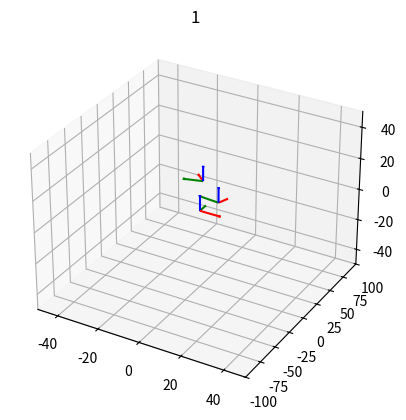
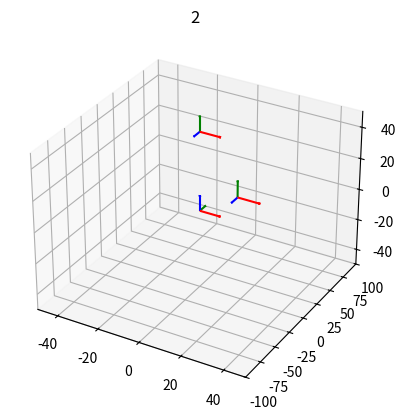

Python code for these plots, in order:
import numpy as np
import matplotlib.pyplot as plt

def trotz(theta, x, y, z):
    s = np.sin(theta)
    c = np.cos(theta)
    return np.array([[c, -s, 0, x], [s, c, 0, y], [0, 0, 1, z], [0, 0, 0, 1]])

def graph_frames(name, T1, T2):
      scale = 10
      limit = 100
      fig = plt.figure()
      ax = fig.add_subplot(111, projection='3d')
      ax.quiver(0, 0, 0, scale, 0, 0, color = 'r', arrow_length_ratio = 0.1)
      ax.quiver(0, 0, 0, 0, scale, 0, color = 'g', arrow_length_ratio = 0.1)
      ax.quiver(0, 0, 0, 0, 0, scale, color = 'b', arrow_length_ratio = 0.1)
      ax.quiver(T1[0][3], T1[1][3], T1[2][3], scale * T1[0][0], scale * T1[1][0], scale * T1[2][0], color = 'r', arrow_length_ratio = 0.1)
      ax.quiver(T1[0][3], T1[1][3], T1[2][3], scale * T1[0][1], scale * T1[1][1], scale * T1[2][1], color = 'g', arrow_length_ratio = 0.1)
      ax.quiver(T1[0][3], T1[1][3], T1[2][3], scale * T1[0][2], scale * T1[1][2], scale * T1[2][2], color = 'b', arrow_length_ratio = 0.1)
      ax.quiver(T2[0][3], T2[1][3], T2[2][3], scale * T2[0][0], scale * T2[1][0], scale * T2[2][0], color = 'r', arrow_length_ratio = 0.1)
      ax.quiver(T2[0][3], T2[1][3], T2[2][3], scale * T2[0][1], scale * T2[1][1], scale * T2[2][1], color = 'g', arrow_length_ratio = 0.1)
      ax.quiver(T2[0][3], T2[1][3], T2[2][3], scale * T2[0][2], scale * T2[1][2], scale * T2[2][2], color = 'b', arrow_length_ratio = 0.1)
      ax.set_xlim([-limit/2, limit/2])
      ax.set_ylim([-limit, limit])
      ax.set_zlim([-limit/2, limit/2])
      plt.title(name)

def FK2DRR(L, q):
    theta = 0
    x = 0
    y = 0
    for i in range(len(L)):
        theta += q[i]
        x += L[i] * np.cos(theta)
        y += L[i] * np.sin(theta)
    P = [x, y]
    return P
   
def fkine(theta_offset, d_offset, alpha, a, q, joint_type):
    FK = np.identity(4)
    for i in range(len(q)):
        if joint_type[i] == "R":
            theta = theta_offset[i] + q[i]
            d = d_offset[i]
        elif joint_type[i] == "P":
            theta = theta_offset[i]
            d = d_offset[i] + q[i]
        cz = np.cos(theta)
        sz = np.sin(theta)
        cx = np.cos(alpha[i])
        sx = np.sin(alpha[i])
        R1 = np.array([[cz, -sz, 0, 0],
                       [sz, cz, 0, 0],
                       [0, 0, 1, 0],
                       [0, 0, 0, 1]])
        R2 = np.array([[1, 0, 0, 0],
                       [0, cx, -sx, 0],
                       [0, sx, cx, 0],
                       [0, 0, 0, 1]])
        T1 = np.array([[1, 0, 0, 0],
                       [0, 1, 0, 0],
                       [0, 0, 1, d],
                       [0, 0, 0, 1]])
        T2 = np.array([[1, 0, 0, a[i]],
                       [0, 1, 0, 0],
                       [0, 0, 1, 0],
                       [0, 0, 0, 1]])
        FK = FK @ (R1 @ T1 @ T2 @ R2)
    return FK

def rot2rpyfull(T):
    R = T[0:3, 0:3]
    sy = np.sqrt(R[0,0] * 2 + R[1,0] * 2)
    singular = sy < 1e-6
    if not singular:
        x1 = np.arctan2(R[2,1], R[2,2])
        y1 = np.arctan2(-R[2,0], sy)
        z1 = np.arctan2(R[1,0], R[0,0])
        x2 = np.arctan2(-R[2,1], -R[2,2])
        y2 = np.arctan2(-R[2,0], -sy)
        z2 = np.arctan2(-R[1,0], -R[0,0])
        return [[x1, y1, z1], [x2, y2, z2]]
    else:
        x = np.arctan2(-R[1,2], R[1,1])
        y = np.arctan2(-R[2,0], sy)
        z = 0
        return [[x, y, z], None]

print("\t\tRobot RR (Case 1)")
L = [20, 30]
q = np.deg2rad([80, 40])
P = FK2DRR(L, q)
print("lengths (mm):\n", L, "\njoint configuration (deg):\n", np.rad2deg(q), "\nend coordinates:\n", np.round(P, 4))
v = FK2DRR(L[0:1], q[0:1])
T1 = trotz(q[0], v[0], v[1], 0)
T2 = trotz(q[0] + q[1], P[0], P[1], 0)
graph_frames("1", T1, T2)

print("\n\t\tRobot RR (Case 2)")
L = [50, 40]
q = np.deg2rad([0, 90])
P = FK2DRR(L, q)
print("lengths (mm):\n", L, "\njoint configuration (deg):\n", np.rad2deg(q), "\nend coordinates:\n", P)

print("\n\t\tRobot RP")
theta_offset = np.transpose(np.deg2rad([0, 0]))
d_offset = np.transpose([50, 80])
alpha = np.transpose(np.deg2rad([90, 0]))
a = np.transpose([0, 40])
q = [0, 0]
joint_type = ["R", "P"]
FK = fkine(theta_offset, d_offset, alpha, a, q, joint_type)
print("joint configuration (deg, mm):\n", q, "\nforward kinematics (fkine):\n", np.round(FK, 6))
RZ1 = np.array([[np.cos(0), -np.sin(0), 0, 0], [np.sin(0), np.cos(0), 0, 0], [0, 0, 1, 0], [0, 0, 0, 1]])
RX1 = np.array([[1, 0, 0, 0], [0, np.cos(np.deg2rad(90)), -np.sin(np.deg2rad(90)), 0], [0, np.sin(np.deg2rad(90)), np.cos(np.deg2rad(90)), 0], [0, 0, 0, 1]])
TZ1 = np.array([[1, 0, 0, 0], [0, 1, 0, 0], [0, 0, 1, 50], [0, 0, 0, 1]])
TX1 = np.array([[1, 0, 0, 0], [0, 1, 0, 0], [0, 0, 1, 0], [0, 0, 0, 1]])
T_0_1 = RZ1 @ TZ1 @ TX1 @ RX1
RZ2 = np.array([[np.cos(0), -np.sin(0), 0, 0], [np.sin(0), np.cos(0), 0, 0], [0, 0, 1, 0], [0, 0, 0, 1]])
RX2 = np.array([[1, 0, 0, 0], [0, np.cos(0), -np.sin(0), 0], [0, np.sin(0), np.cos(0), 0], [0, 0, 0, 1]])
TZ2 = np.array([[1, 0, 0, 0], [0, 1, 0, 0], [0, 0, 1, 80], [0, 0, 0, 1]])
TX2 = np.array([[1, 0, 0, 40], [0, 1, 0, 0], [0, 0, 1, 0], [0, 0, 0, 1]])
T_1_2 = RZ2 @ TZ2 @ TX2 @ RX2
T_0_2 = T_0_1 @ T_1_2
print("forward kinematics (hard code):\n", np.round(T_0_2, 6))
graph_frames("2", T_0_1, T_0_2)

print("\n\t\tRobot Ufactory Lite6")
theta_offset = np.transpose(np.deg2rad([0, -90, -90, 0, 0, 0]))
d_offset = np.transpose([243.3, 0.0, 0.0, 227.6, 0.0, 61.5])
alpha = np.transpose(np.deg2rad([-90, 180, 90, 90, -90, 0]))
a = np.transpose([0.0, 200.0, 87.0, 0.0, 0.0, 0.0])
q = np.deg2rad([0.0, 9.7, 33.4, 0.0, -21.5, 0.0])
joint_type = ["R", "R", "R", "R", "R", "R"]
FK = fkine(theta_offset, d_offset, alpha, a, q, joint_type)
solutions = rot2rpyfull(FK)
print("joint configuration (deg):\n", np.rad2deg(q), "\nforward kinematics:\n", np.round(FK, 6), "\nRPY solution 1 (deg):", np.round(np.rad2deg(solutions[0]), 6))
if solutions[1]:
    print("RPY solution 2 (deg):", np.round(np.rad2deg(solutions[1]), 6))
else:
    print("no second solution")

plt.show()